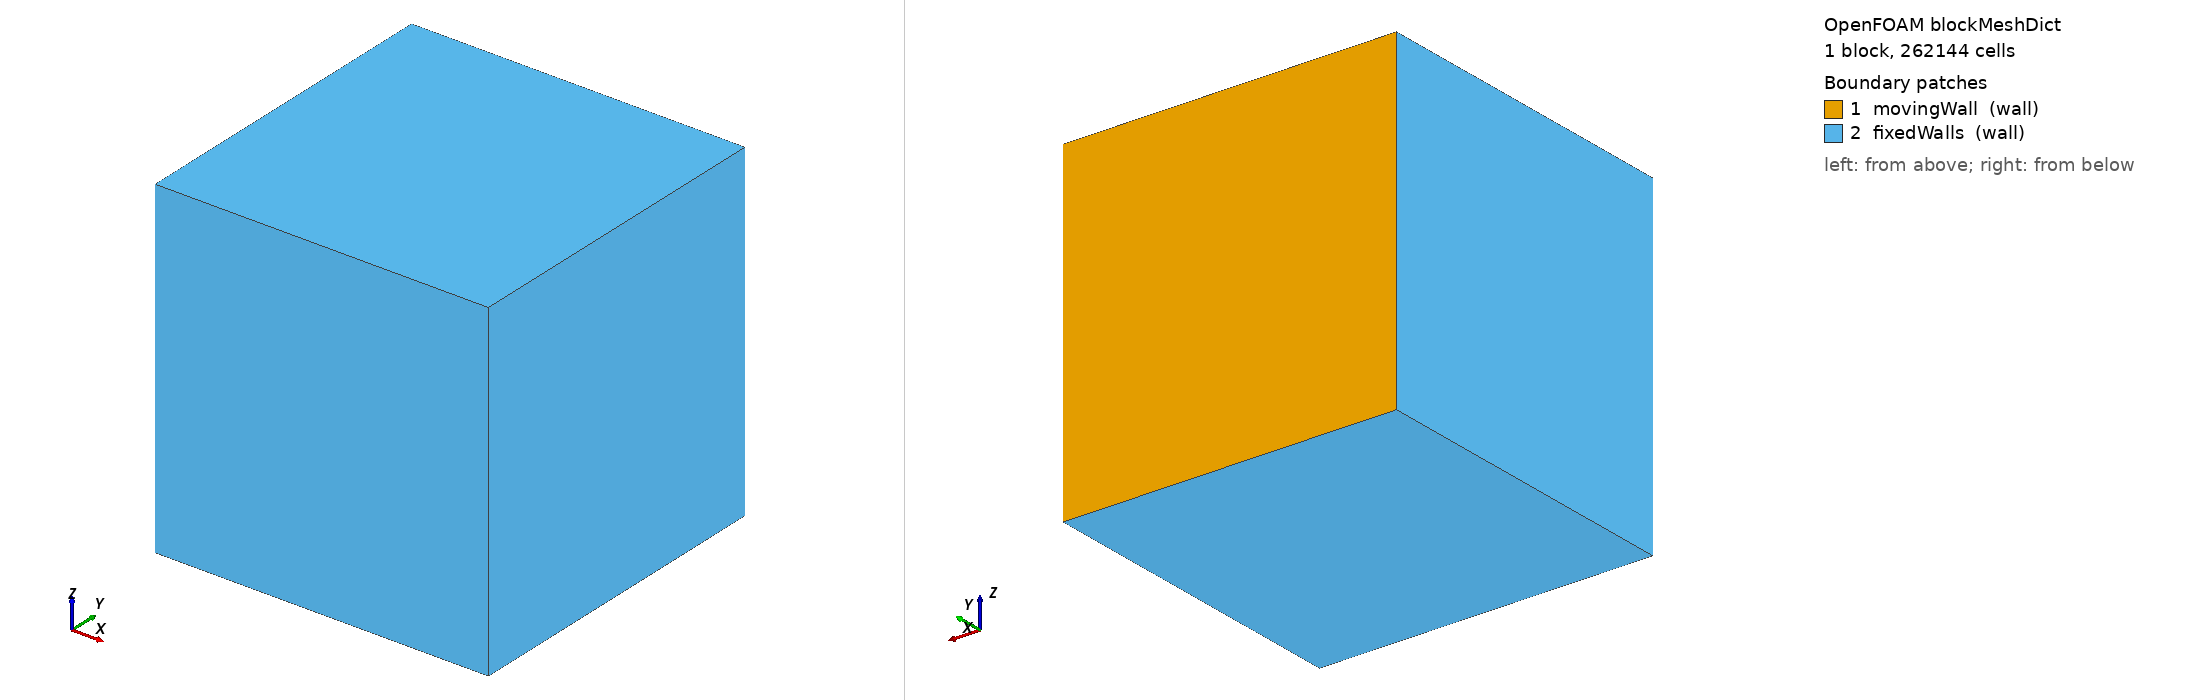

OpenFOAM case: the mesh blockMesh builds from blockMeshDict, 1 block(s), 262144 cells. Boundary patches (legend numbers): 1 movingWall (wall), 2 fixedWalls (wall). Left view from above one corner, right view from below the opposite corner. Boundary conditions: 0 field file(s) under 0/; 0 of 2 drawn patches have an entry in a shipped field file.

=== system/blockMeshDict ===
FoamFile
{
    version     2.0;
    format      ascii;
    class       dictionary;
    object      blockMeshDict;
}

convertToMeters 1;

vertices
(
    (0 0 0)
    (1 0 0)
    (1 1 0)
    (0 1 0)
    (0 0 1)
    (1 0 1)
    (1 1 1)
    (0 1 1)
);

blocks
(
    hex (0 1 2 3 4 5 6 7) (64 64 64) simpleGrading (1 1 1)
);

edges
(
);

boundary
(
    movingWall
    {
        type wall;
        faces
        (
            (3 7 6 2)
        );
    }
    fixedWalls
    {
        type wall;
        faces
        (
            (0 4 7 3)
            (2 6 5 1)
            (1 5 4 0)
            (0 3 2 1)
            (4 5 6 7)
        );
    }
);

mergePatchPairs
(
);


=== system/controlDict ===
FoamFile
{
    version     2.0;
    format      ascii;
    class       dictionary;
    location    "system";
    object      controlDict;
}

application     icoFoam;

startFrom       startTime;

startTime       0;

stopAt          endTime;

endTime         10;

deltaT          0.01;

writeControl    runTime;

writeInterval   10;

purgeWrite      0;

writeFormat     ascii;

writePrecision  6;

writeCompression off;

timeFormat      general;

timePrecision   6;

runTimeModifiable true;

libs
(
    "libfieldFunctionObjects.so"
);

functions
{
    div
    {
        type            div;
        field           phi;
        result          div;
        executeControl  writeTime;
        writeControl    writeTime;
    }
}
